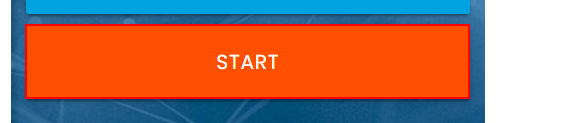
Task: Reads from excel and inputs fields in an online dynamic form
Workflow: Main

Step 1: click on the button

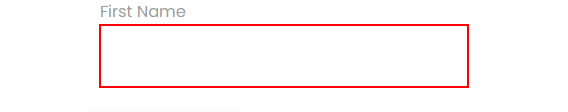
Step 2: type [row(0).ToString] into the text box

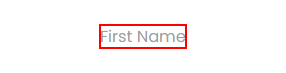
Step 3: Find Element 'LABEL' on the label 'First Name' in window 'Rpa Challenge' (chrome.exe)

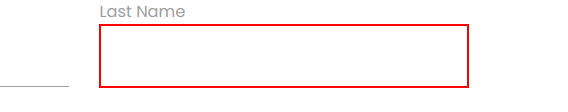
Step 4: type [row(1).ToString] into the text box

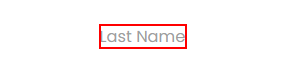
Step 5: Find Element 'LABEL' on the label 'Last Name' in window 'Rpa Challenge' (chrome.exe)

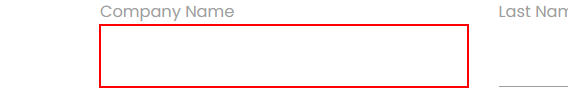
Step 6: type [row(2).ToString] into the text box

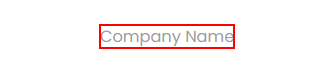
Step 7: Find Element 'LABEL' on the label 'Company Name' in window 'Rpa Challenge' (chrome.exe)

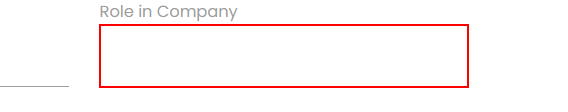
Step 8: type [row(3).ToString] into the text box

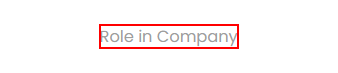
Step 9: Find Element 'LABEL' on the label 'Role in Company' in window 'Rpa Challenge' (chrome.exe)

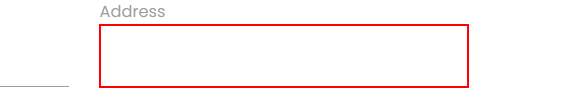
Step 10: type [row(4).ToString] into the text box

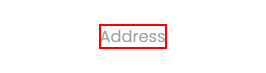
Step 11: Find Element 'LABEL' on the label 'Address' in window 'Rpa Challenge' (chrome.exe)

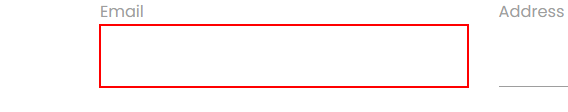
Step 12: type [row(5).ToString] into the text box

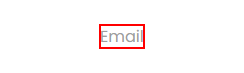
Step 13: Find Element 'LABEL' on the label 'Email' in window 'Rpa Challenge' (chrome.exe)

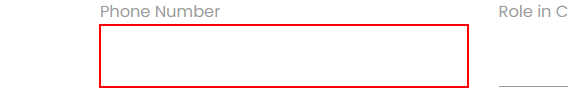
Step 14: type [row(6).ToString] into the text box

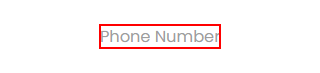
Step 15: Find Element 'LABEL' on the label 'Phone Number' in window 'Rpa Challenge' (chrome.exe)

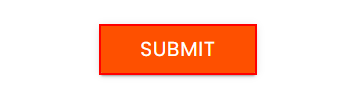
Step 16: click on the text box in window 'Rpa Challenge' (chrome.exe)
